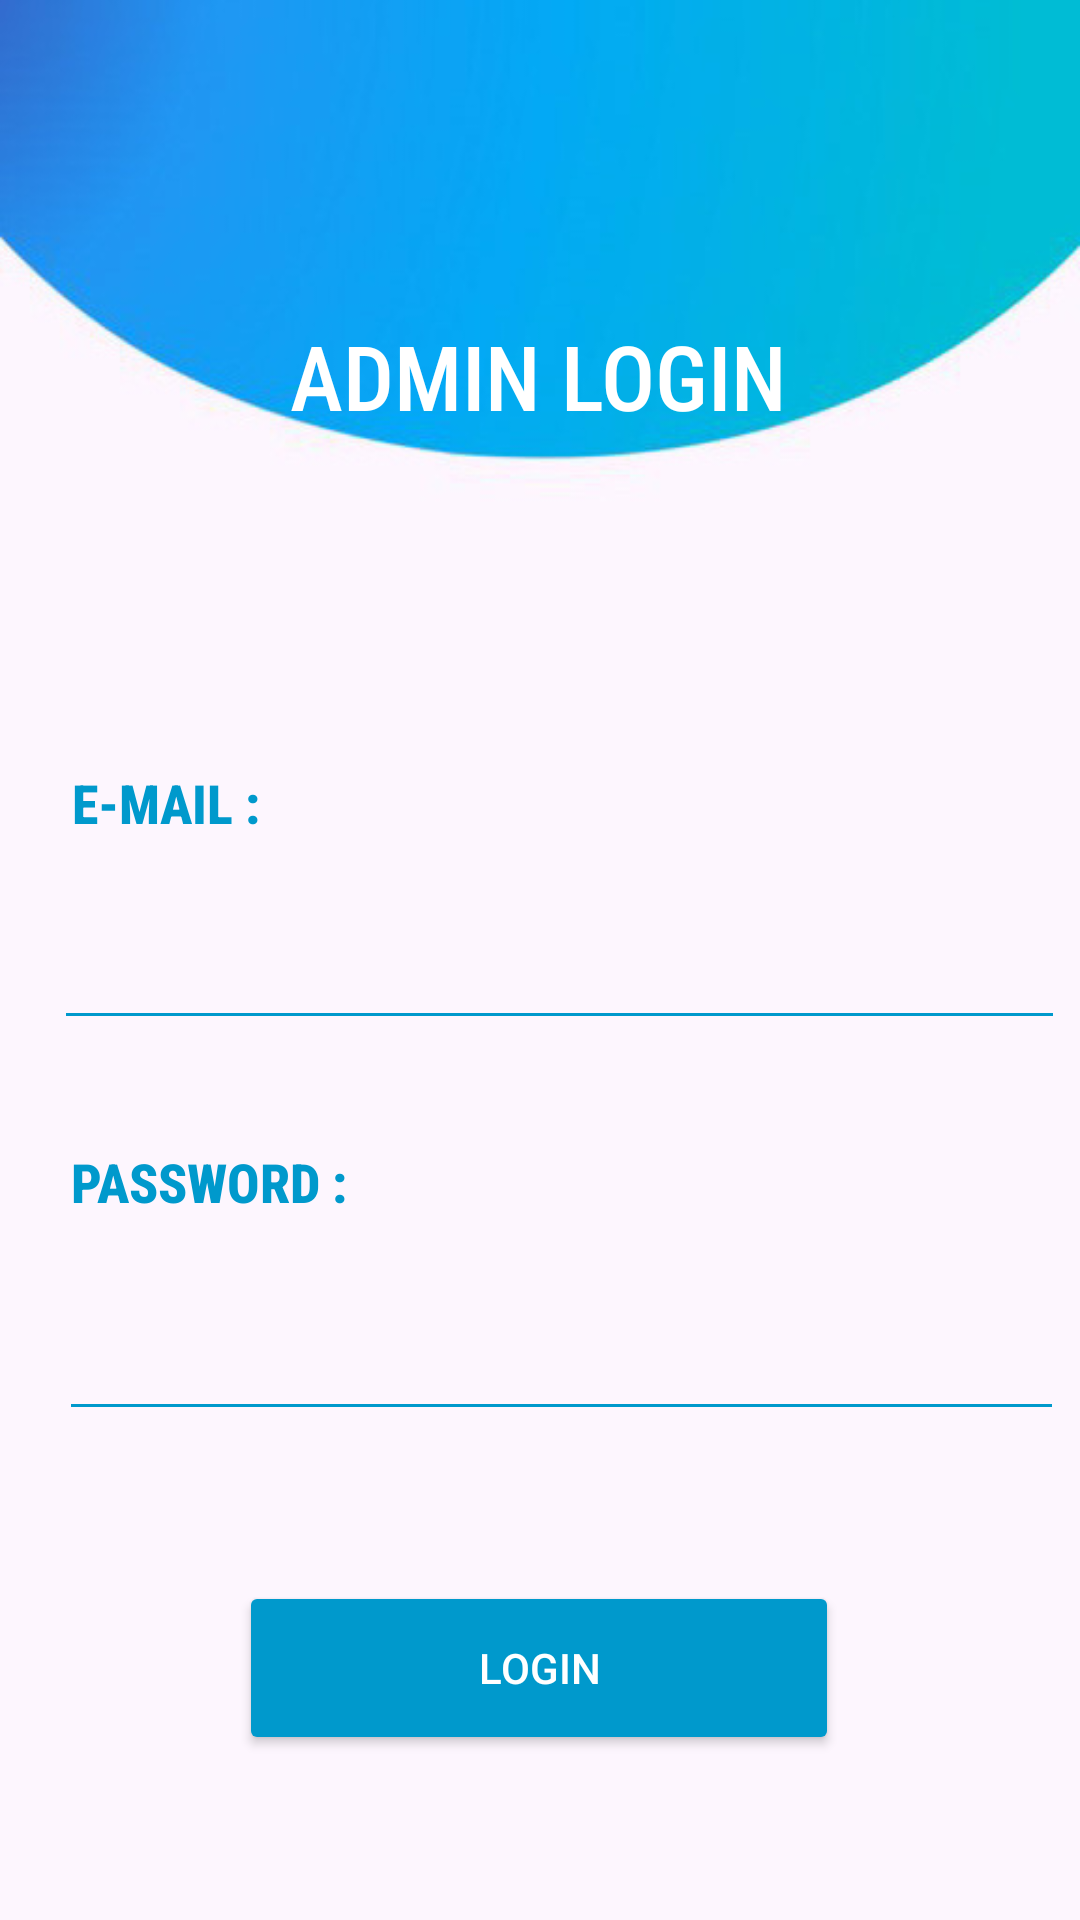

Android layout source for this screen:
<!-- AndroidManifest.xml: application theme Theme.Demo -->
<!-- res/layout/activity_admin_log.xml -->
<?xml version="1.0" encoding="utf-8"?>
<androidx.constraintlayout.widget.ConstraintLayout xmlns:android="http://schemas.android.com/apk/res/android"
    xmlns:app="http://schemas.android.com/apk/res-auto"
    xmlns:tools="http://schemas.android.com/tools"
    android:layout_width="match_parent"
    android:layout_height="match_parent"
    android:background="@drawable/sign1"
    tools:context=".Admin_log">

    <TextView
        android:id="@+id/textView"
        android:layout_width="wrap_content"
        android:layout_height="wrap_content"
        android:layout_marginTop="15dp"
        android:fontFamily="sans-serif-condensed"
        android:text="ADMIN LOGIN"
        android:textAlignment="center"
        android:textColor="@android:color/white"
        android:textFontWeight="500"
        android:textSize="30dp"
        app:layout_constraintEnd_toEndOf="parent"
        app:layout_constraintHorizontal_bias="0.497"
        app:layout_constraintStart_toStartOf="parent"
        app:layout_constraintTop_toBottomOf="@+id/imageView6" />

    <TextView
        android:id="@+id/textView18"
        android:layout_width="wrap_content"
        android:layout_height="wrap_content"
        android:layout_marginTop="110dp"
        android:fontFamily="sans-serif-condensed-medium"
        android:text="E-MAIL :"
        android:textColor="@android:color/holo_blue_dark"
        android:textSize="18dp"
        android:textStyle="bold"
        app:layout_constraintEnd_toEndOf="parent"
        app:layout_constraintHorizontal_bias="0.081"
        app:layout_constraintStart_toStartOf="parent"
        app:layout_constraintTop_toBottomOf="@+id/textView" />

    <EditText
        android:id="@+id/a1"
        android:layout_width="337dp"
        android:layout_height="47dp"
        android:layout_marginTop="20dp"
        android:backgroundTint="@android:color/holo_blue_dark"
        android:ems="10"
        android:fontFamily="sans-serif-condensed"
        android:inputType="textEmailAddress"
        android:textColor="@android:color/black"
        app:layout_constraintEnd_toEndOf="parent"
        app:layout_constraintHorizontal_bias="0.783"
        app:layout_constraintStart_toStartOf="parent"
        app:layout_constraintTop_toBottomOf="@+id/textView18" />

    <TextView
        android:id="@+id/textView19"
        android:layout_width="wrap_content"
        android:layout_height="wrap_content"
        android:layout_marginTop="35dp"
        android:fontFamily="sans-serif-condensed-medium"
        android:text="PASSWORD :"
        android:textColor="@android:color/holo_blue_dark"
        android:textSize="18dp"
        android:textStyle="bold"
        app:layout_constraintEnd_toEndOf="parent"
        app:layout_constraintHorizontal_bias="0.089"
        app:layout_constraintStart_toStartOf="parent"
        app:layout_constraintTop_toBottomOf="@+id/a1" />

    <EditText
        android:id="@+id/a2"
        android:layout_width="335dp"
        android:layout_height="51dp"
        android:layout_marginTop="20dp"
        android:backgroundTint="@android:color/holo_blue_dark"
        android:ems="10"
        android:fontFamily="sans-serif-condensed"
        android:inputType="textPassword"
        android:textColor="@android:color/black"
        app:layout_constraintEnd_toEndOf="parent"
        app:layout_constraintHorizontal_bias="0.789"
        app:layout_constraintStart_toStartOf="parent"
        app:layout_constraintTop_toBottomOf="@+id/textView19" />

    <Button
        android:id="@+id/a_login"
        android:layout_width="200dp"
        android:layout_height="58dp"
        android:layout_marginTop="50dp"
        android:backgroundTint="@android:color/holo_blue_dark"
        android:text="Login"
        android:textColor="@android:color/white"
        app:layout_constraintBottom_toBottomOf="parent"
        app:layout_constraintEnd_toEndOf="parent"
        app:layout_constraintHorizontal_bias="0.497"
        app:layout_constraintStart_toStartOf="parent"
        app:layout_constraintTop_toBottomOf="@+id/a2"
        app:layout_constraintVertical_bias="0.0" />

    <ImageView
        android:id="@+id/imageView6"
        android:layout_width="120dp"
        android:layout_height="70dp"
        android:layout_marginTop="20dp"
        android:src="@drawable/admin1"
        app:layout_constraintEnd_toEndOf="parent"
        app:layout_constraintHorizontal_bias="0.498"
        app:layout_constraintStart_toStartOf="parent"
        app:layout_constraintTop_toTopOf="parent" />

</androidx.constraintlayout.widget.ConstraintLayout>
<!-- resources referenced by this layout -->
<resources>
  <!-- drawable sign1: jpg bitmap (drawable, 35245 bytes) -->
  <style name="Theme.Demo" parent="Theme.MaterialComponents.Light.DarkActionBar">
          
          <item name="colorPrimary">@android:color/holo_blue_dark</item>
          <item name="colorPrimaryVariant">@android:color/black</item>
          <item name="colorOnPrimary">@color/white</item>
          
          <item name="colorSecondary">@color/teal_200</item>
          <item name="colorSecondaryVariant">@color/teal_700</item>
          <item name="colorOnSecondary">@color/black</item>
          
          <item name="android:statusBarColor" tools:targetApi="l">?attr/colorPrimaryVariant</item>
          
      </style>
  <!-- not gathered from this repository: default colours our renderer supplied (Android Studio template values) -->
  <color name="teal_200">#FF03DAC5</color>
  <color name="teal_700">#FF018786</color>
  <color name="black">#FF000000</color>
  <color name="white">#FFFFFFFF</color>
</resources>
